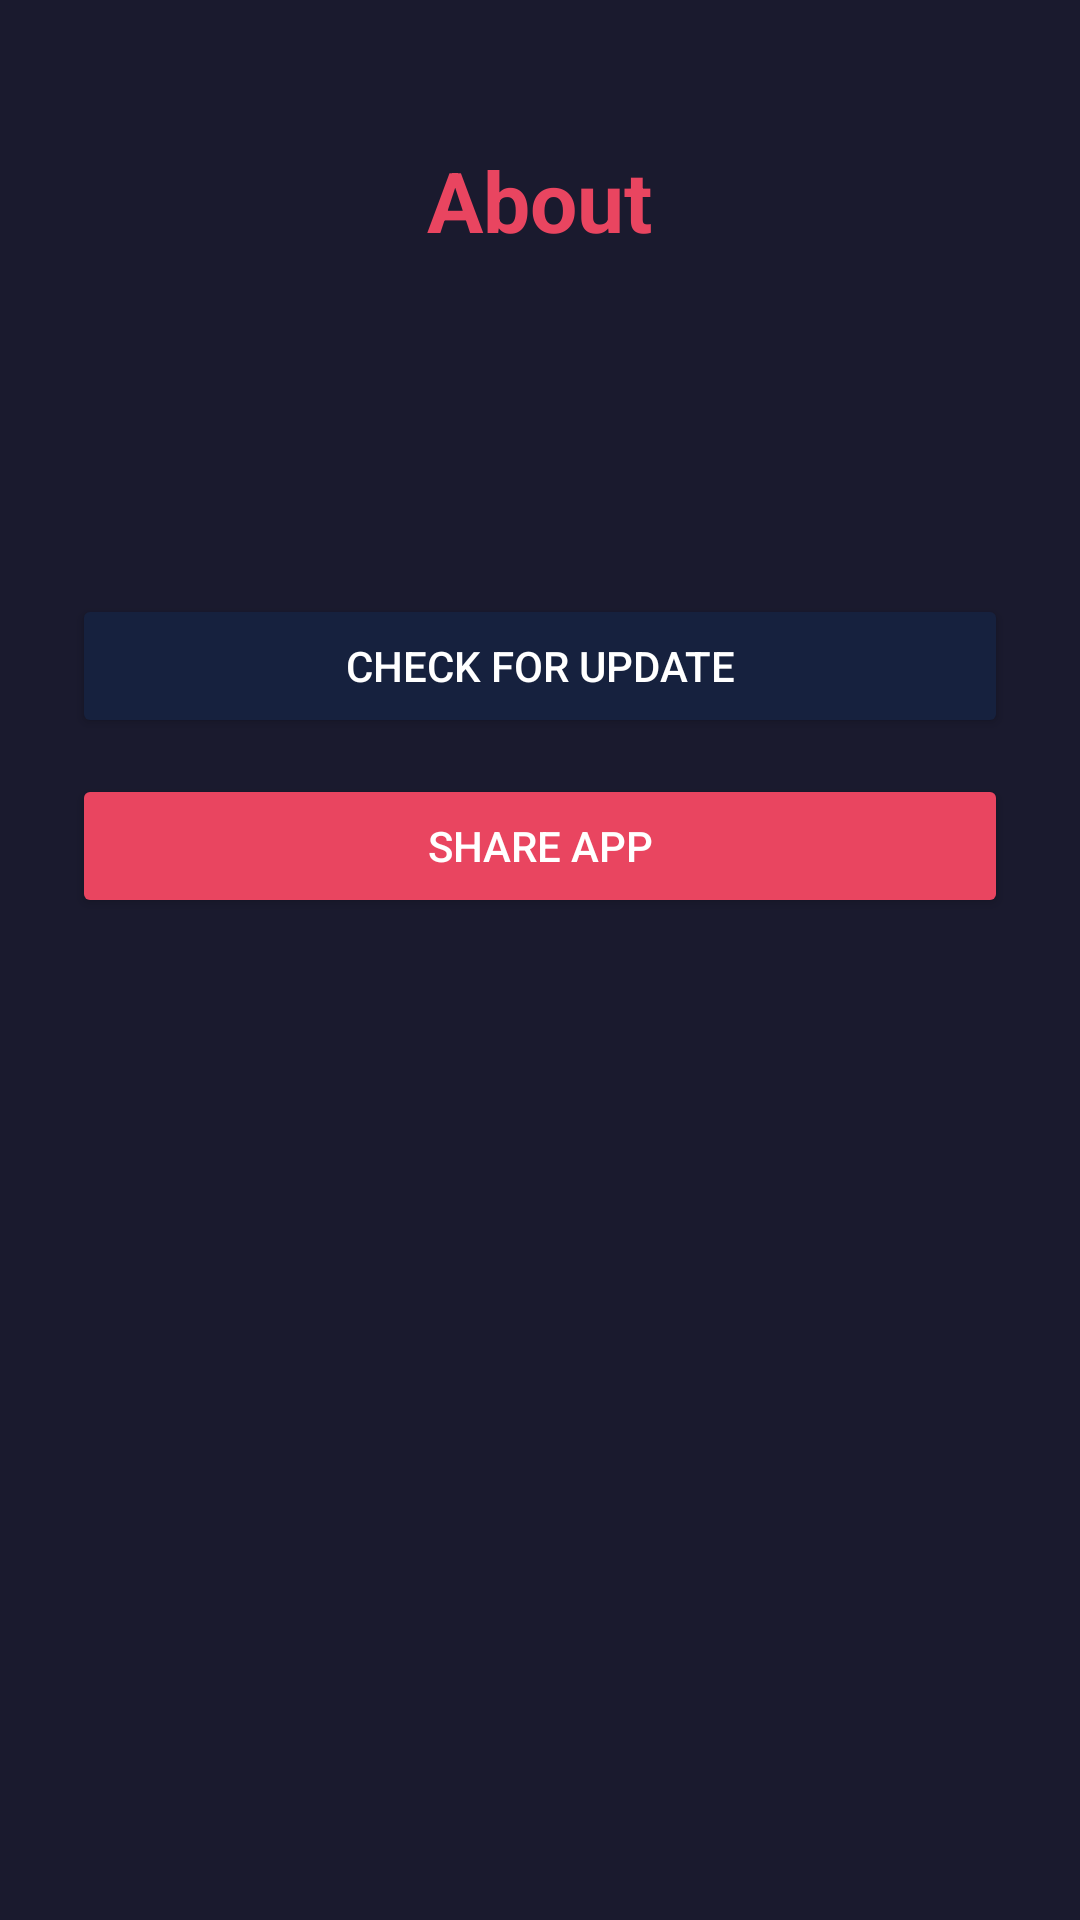

Write the Android layout XML for this screen, with the resource values it uses.
<!-- AndroidManifest.xml: application theme Theme.PixelSteg -->
<!-- res/layout/activity_about.xml -->
<?xml version="1.0" encoding="utf-8"?>
<ScrollView xmlns:android="http://schemas.android.com/apk/res/android"
    android:layout_width="match_parent"
    android:layout_height="match_parent"
    android:background="#1A1A2E"
    android:paddingBottom="80dp">

    <LinearLayout
        android:layout_width="match_parent"
        android:layout_height="wrap_content"
        android:orientation="vertical"
        android:gravity="center_horizontal"
        android:padding="24dp">

        <TextView
            android:layout_width="wrap_content"
            android:layout_height="wrap_content"
            android:text="About"
            android:textColor="#E94560"
            android:textSize="28sp"
            android:textStyle="bold"
            android:layout_marginTop="24dp"
            android:layout_marginBottom="24dp" />

        <TextView
            android:id="@+id/tvAbout"
            android:layout_width="match_parent"
            android:layout_height="wrap_content"
            android:textColor="#CCCCCC"
            android:textSize="16sp"
            android:gravity="center"
            android:lineSpacingExtra="4dp"
            android:layout_marginBottom="24dp" />

        <TextView
            android:id="@+id/tvVersion"
            android:layout_width="wrap_content"
            android:layout_height="wrap_content"
            android:textColor="#AAAAAA"
            android:textSize="14sp"
            android:layout_marginBottom="24dp" />

        <Button
            android:id="@+id/btnCheckUpdate"
            android:layout_width="match_parent"
            android:layout_height="48dp"
            android:text="Check for Update"
            android:textColor="#FFFFFF"
            android:textSize="14sp"
            android:backgroundTint="#16213E"
            android:layout_marginBottom="12dp" />

        <Button
            android:id="@+id/btnShareApp"
            android:layout_width="match_parent"
            android:layout_height="48dp"
            android:text="Share App"
            android:textColor="#FFFFFF"
            android:textSize="14sp"
            android:backgroundTint="#E94560" />

    </LinearLayout>
</ScrollView>
<!-- resources referenced by this layout -->
<resources>
  <style name="Theme.PixelSteg" parent="Theme.MaterialComponents.DayNight.NoActionBar">
          <item name="colorPrimary">#E94560</item>
          <item name="colorPrimaryVariant">#0F3460</item>
          <item name="colorOnPrimary">#FFFFFF</item>
          <item name="colorSecondary">#16213E</item>
          <item name="colorOnSecondary">#FFFFFF</item>
          <item name="android:colorBackground">#1A1A2E</item>
          <item name="android:statusBarColor">#0F3460</item>
          <item name="android:navigationBarColor">#0F3460</item>
      </style>
</resources>
